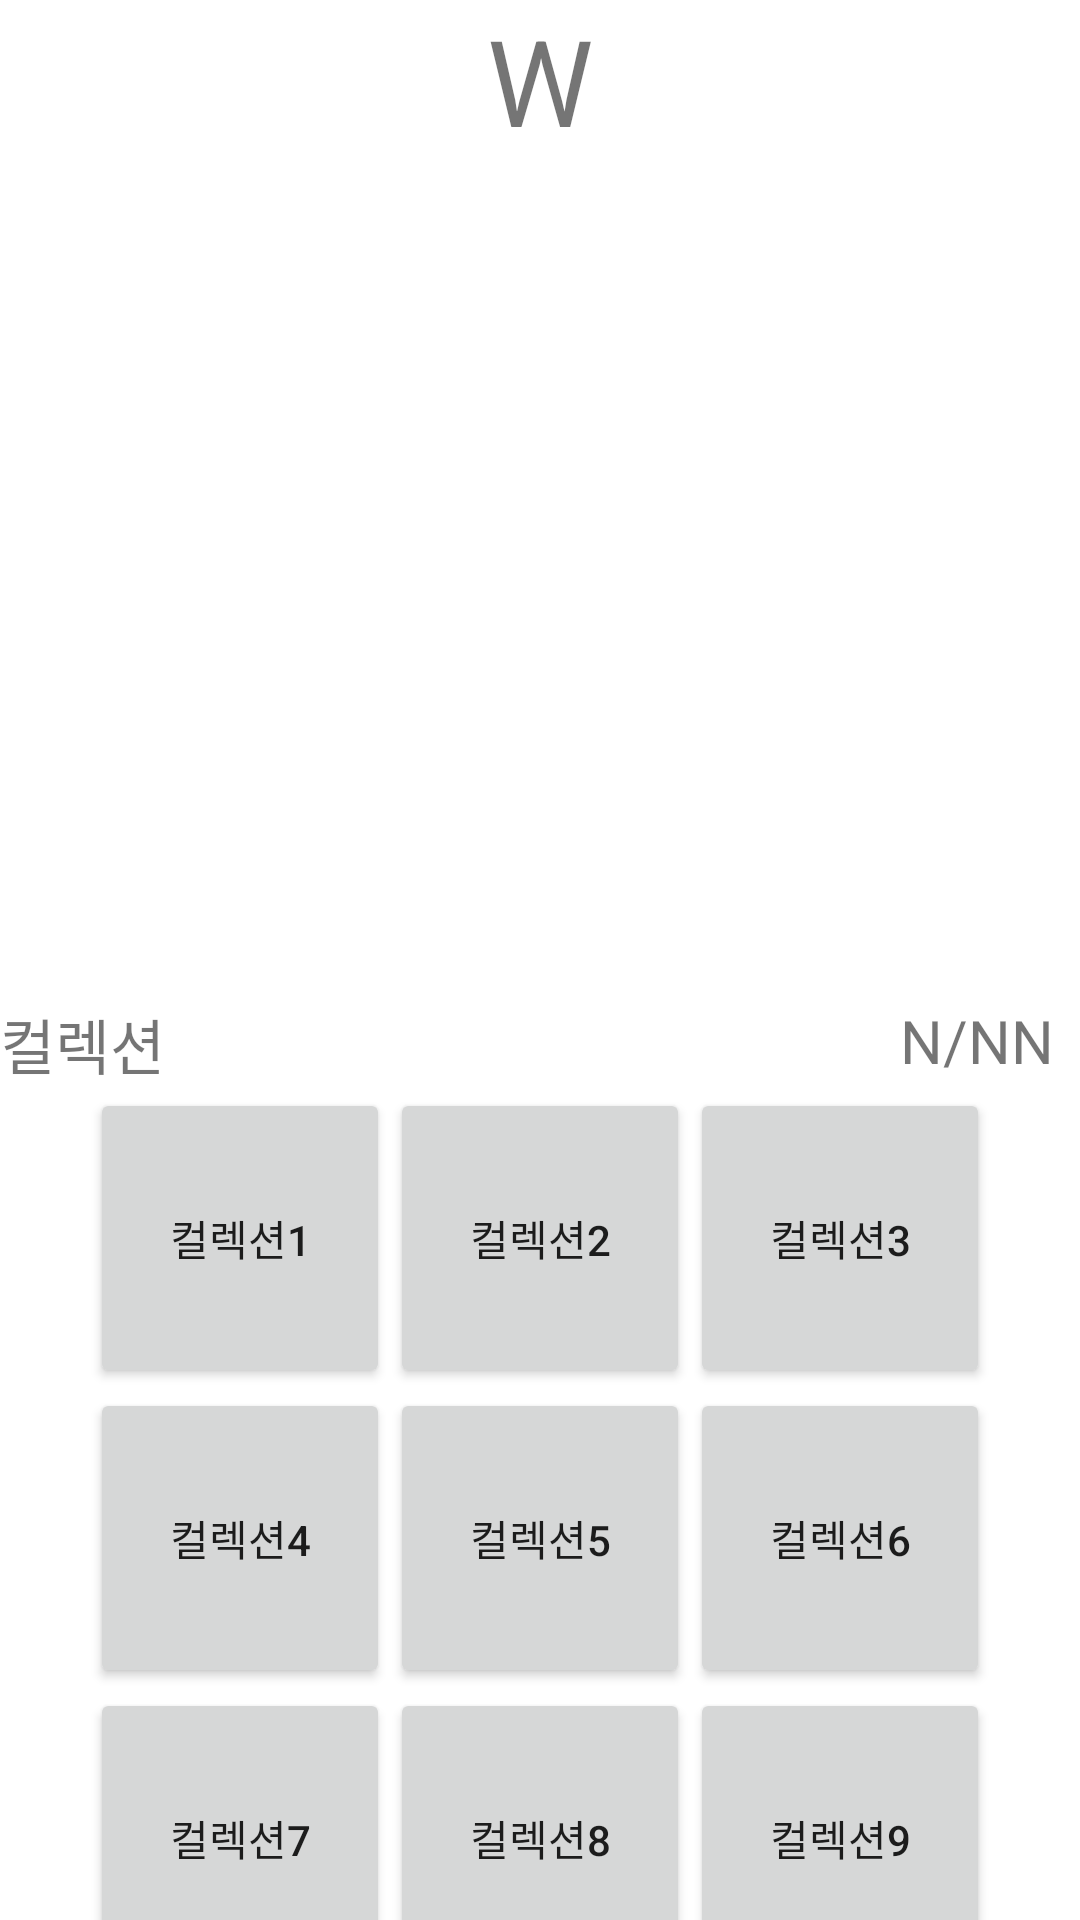

Layout XML and referenced resources for this Android screen:
<!-- AndroidManifest.xml: application theme Theme.CapStoneProject -->
<!-- res/layout/fragment_w.xml -->
<?xml version="1.0" encoding="utf-8"?>
<LinearLayout xmlns:android="http://schemas.android.com/apk/res/android"
    xmlns:app="http://schemas.android.com/apk/res-auto"
    xmlns:tools="http://schemas.android.com/tools"
    android:layout_width="match_parent"
    android:layout_height="match_parent"
    android:orientation="vertical"
    tools:context=".MainActivity">
    <TextView
        android:layout_width="match_parent"
        android:layout_height="wrap_content"
        android:text="W"
        android:textAlignment="center"
        android:textSize="40dp"
        app:layout_constraintBottom_toBottomOf="parent"
        app:layout_constraintLeft_toLeftOf="parent"
        app:layout_constraintRight_toRightOf="parent"
        app:layout_constraintTop_toTopOf="parent" />

    <ImageView
        android:id="@+id/imageView"
        android:layout_width="match_parent"
        android:layout_height="280dp"
        tools:srcCompat="@tools:sample/avatars" />
    <LinearLayout
        android:layout_width="match_parent"
        android:layout_height="wrap_content"
        android:orientation="horizontal">
        <TextView
            android:layout_width="300dp"
            android:layout_height="wrap_content"
            android:text="컬렉션"
            android:textSize="20dp"
            app:layout_constraintBottom_toBottomOf="parent"
            app:layout_constraintLeft_toLeftOf="parent"
            app:layout_constraintRight_toRightOf="parent"/>

        <TextView
            android:layout_width="100dp"
            android:layout_height="wrap_content"
            android:layout_gravity="right"
            android:text="N/NN"
            android:textSize="20dp"
            app:layout_constraintBottom_toBottomOf="parent"
            app:layout_constraintLeft_toLeftOf="parent"
            app:layout_constraintRight_toRightOf="parent"
            app:layout_constraintTop_toTopOf="parent" />


    </LinearLayout>
    <TableLayout
        android:layout_width="wrap_content"
        android:layout_height="wrap_content"
        android:layout_gravity="center"
        app:layout_constraintLeft_toLeftOf="parent"
        app:layout_constraintRight_toRightOf="parent"
        app:layout_constraintTop_toTopOf="parent">

        <TableRow
            android:layout_width="wrap_content"
            android:layout_height="wrap_content">

            <Button
                android:text="컬렉션1"
                android:layout_width="100dp"
                android:layout_height="100dp"
                android:textsize= "40dp"/>
            <Button
                android:text="컬렉션2"
                android:layout_width="100dp"
                android:layout_height="100dp"
                android:textsize= "40dp"/>
            <Button
                android:text="컬렉션3"
                android:layout_width="100dp"
                android:layout_height="100dp"
                android:textsize= "40dp"/>
        </TableRow>
        <TableRow
            android:layout_width="wrap_content"
            android:layout_height="wrap_content">

            <Button
                android:text="컬렉션4"
                android:layout_width="100dp"
                android:layout_height="100dp"
                android:textsize= "40dp"/>
            <Button
                android:text="컬렉션5"
                android:layout_width="100dp"
                android:layout_height="100dp"
                android:textsize= "40dp"/>
            <Button
                android:text="컬렉션6"
                android:layout_width="100dp"
                android:layout_height="100dp"
                android:textsize= "40dp"/>
        </TableRow>

        <TableRow
            android:layout_width="wrap_content"
            android:layout_height="wrap_content">

            <Button
                android:layout_width="100dp"
                android:layout_height="100dp"
                android:text="컬렉션7"
                android:textsize="40dp" />

            <Button
                android:layout_width="100dp"
                android:layout_height="100dp"
                android:text="컬렉션8"
                android:textsize="40dp" />

            <Button
                android:layout_width="100dp"
                android:layout_height="100dp"
                android:text="컬렉션9"
                android:textsize="40dp" />
        </TableRow>
    </TableLayout>
</LinearLayout>
<!-- resources referenced by this layout -->
<resources>
  <style name="Theme.CapStoneProject" parent="Theme.MaterialComponents.DayNight.DarkActionBar">
          
          <item name="colorPrimary">@color/purple_500</item>
          <item name="colorPrimaryVariant">@color/purple_700</item>
          <item name="colorOnPrimary">@color/white</item>
          
          <item name="colorSecondary">@color/teal_200</item>
          <item name="colorSecondaryVariant">@color/teal_700</item>
          <item name="colorOnSecondary">@color/black</item>
          
          <item name="android:statusBarColor" tools:targetApi="l">?attr/colorPrimaryVariant</item>
          
      </style>
  <!-- not gathered from this repository: default colours our renderer supplied (Android Studio template values) -->
  <color name="purple_500">#FF6200EE</color>
  <color name="purple_700">#FF3700B3</color>
  <color name="teal_200">#FF03DAC5</color>
  <color name="teal_700">#FF018786</color>
  <color name="black">#FF000000</color>
  <color name="white">#FFFFFFFF</color>
</resources>
